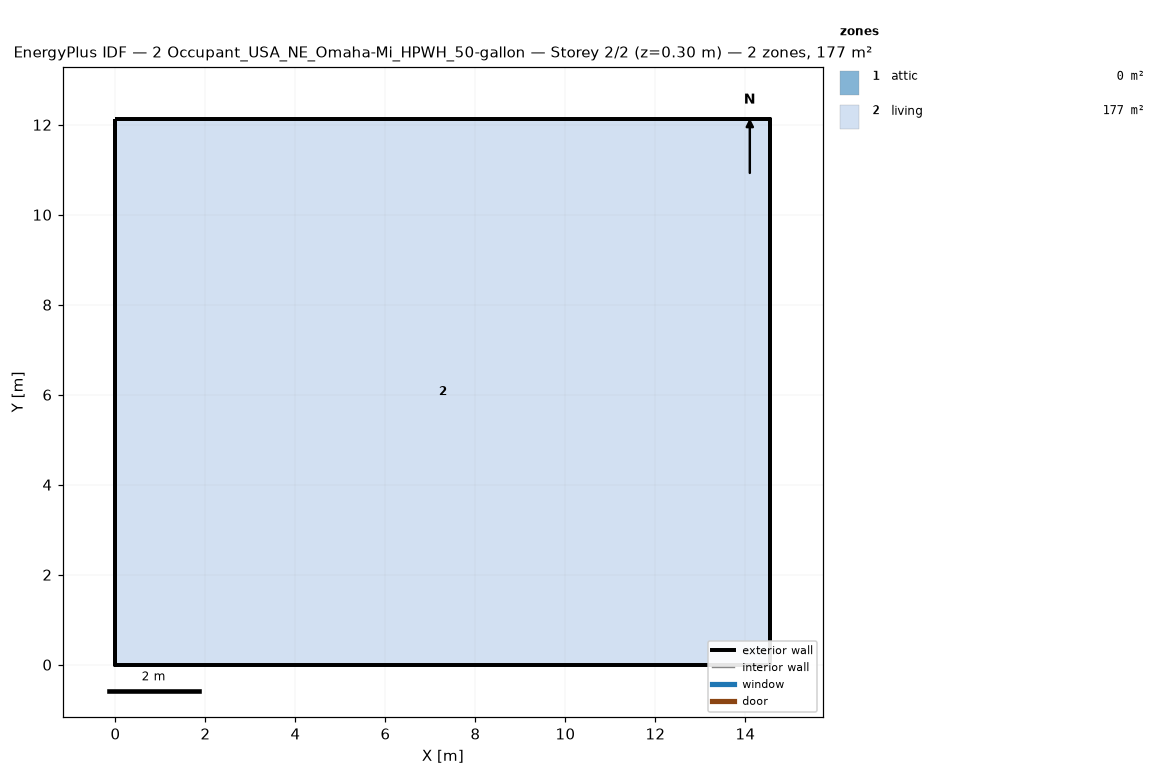
=== STOREY PLAN SPEC (per zone: floor XY polygon, exterior-wall plan segments, windows/doors) ===
zone 1: attic  (0.0 m²)
  exterior wall: (14.55, 0.00) – (14.55, 12.13) – (14.55, 6.06)  [18.2 m]
  exterior wall: (0.00, 12.13) – (0.00, 0.00) – (0.00, 6.06)  [18.2 m]
zone 2: living  (176.5 m²)
  floor: (0.00, 0.00) (0.00, 12.13) (14.55, 12.13) (14.55, 0.00)
  exterior wall: (0.00, 0.00) – (14.55, 0.00)  [14.6 m]
  exterior wall: (14.55, 0.00) – (14.55, 12.13)  [12.1 m]
  exterior wall: (14.55, 12.13) – (0.00, 12.13)  [14.6 m]
  exterior wall: (0.00, 12.13) – (0.00, 0.00)  [12.1 m]

=== DERIVED (storey summary) ===
Building: 2 Occupant_USA_NE_Omaha-Mi_HPWH_50-gallon
Storey: 2 of 2  (floor level z = 0.30 m)
Storey gross floor area: 176.5 m²
Zones on this storey: 2
  - attic: floor 0.0 m²; exterior wall 36.4 m (24.5 m²); WWR 0.0%
  - living: floor 176.5 m²; exterior wall 53.4 m (146.4 m²); WWR 0.0%
Zone adjacency: (none detected)